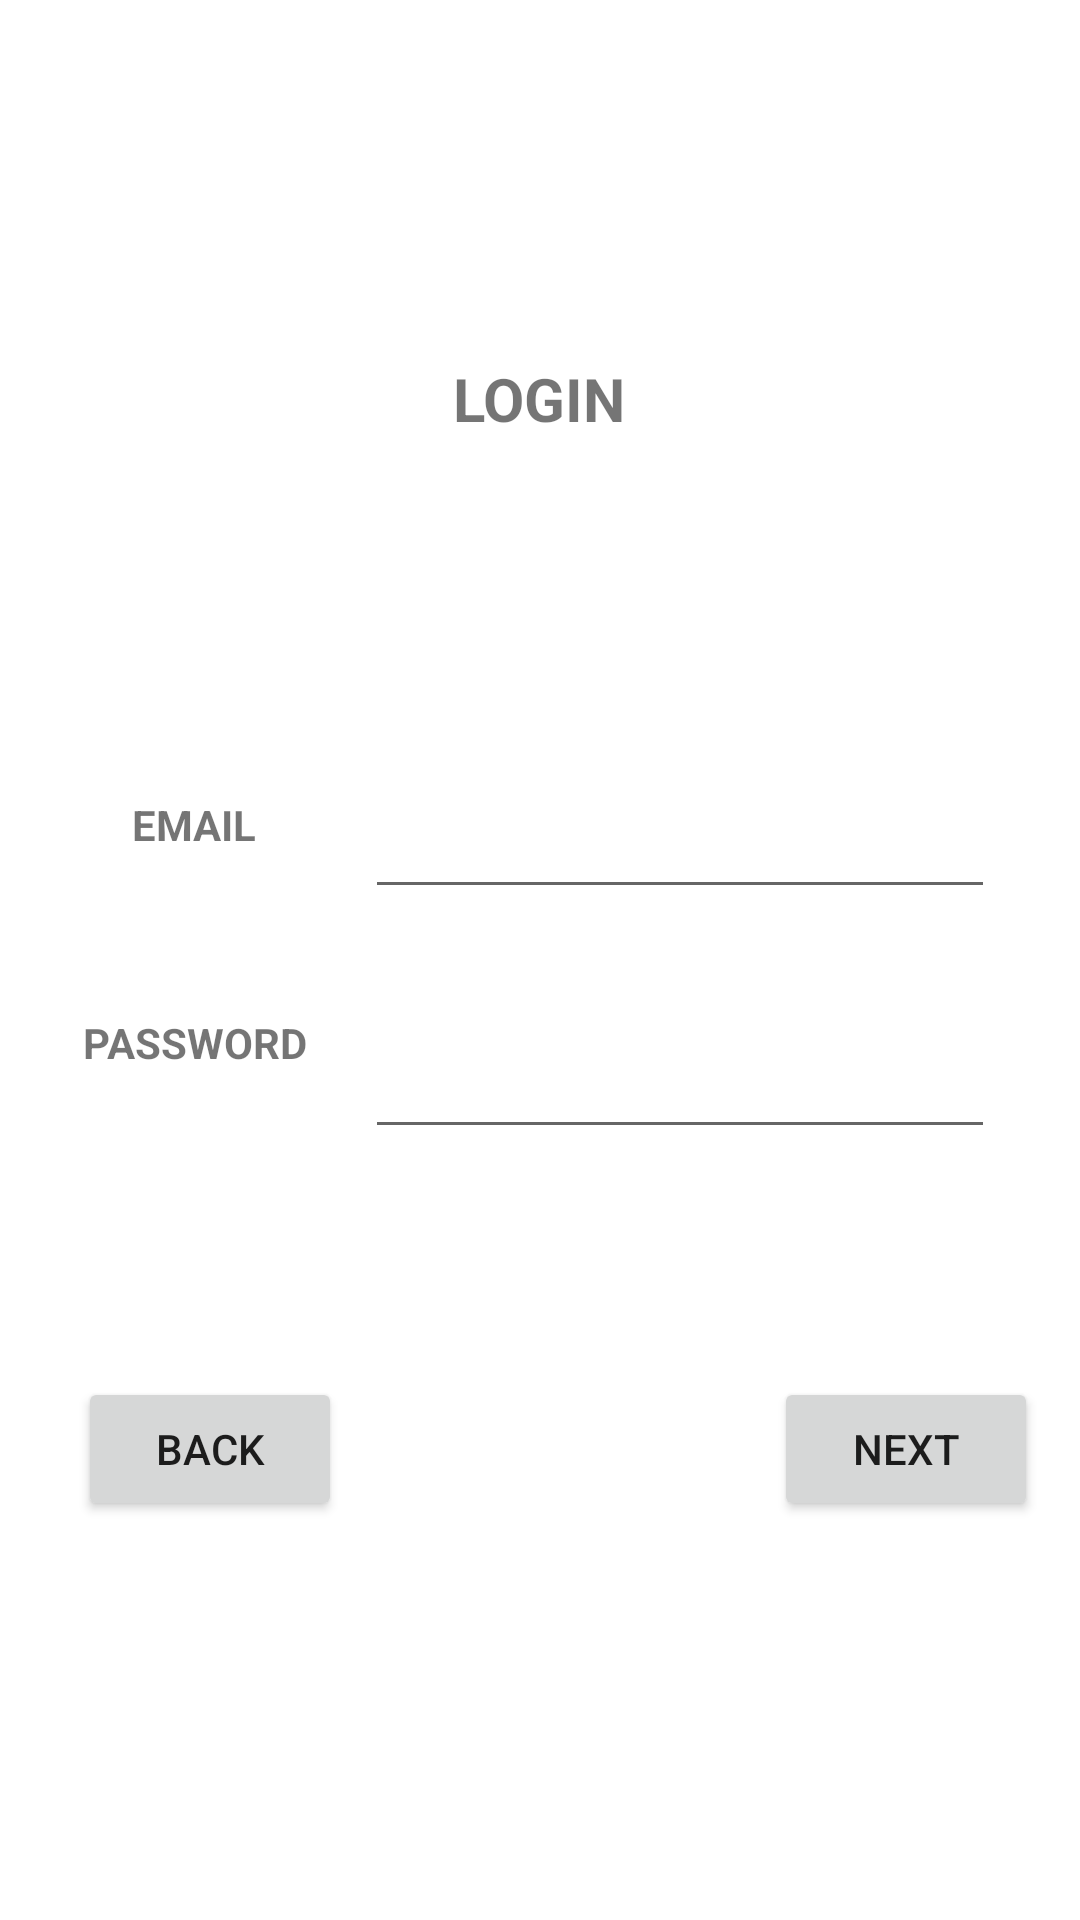

Here is an Android app screen rendered from its layout file. Give the layout XML and the strings, colors and styles it references.
<!-- AndroidManifest.xml: application theme Theme.StreamComics -->
<!-- res/layout/activity_login.xml -->
<?xml version="1.0" encoding="utf-8"?>
<androidx.constraintlayout.widget.ConstraintLayout xmlns:android="http://schemas.android.com/apk/res/android"
    xmlns:app="http://schemas.android.com/apk/res-auto"
    xmlns:tools="http://schemas.android.com/tools"
    android:layout_width="match_parent"
    android:layout_height="match_parent"
    tools:context=".login.Login">

    <TextView
        android:id="@+id/loginTitle"
        android:layout_width="114dp"
        android:layout_height="83dp"
        android:text="LOGIN"
        android:textAlignment="center"
        android:textSize="20sp"
        android:textStyle="bold"
        app:layout_constraintBottom_toBottomOf="parent"
        app:layout_constraintEnd_toEndOf="parent"
        app:layout_constraintHorizontal_bias="0.498"
        app:layout_constraintStart_toStartOf="parent"
        app:layout_constraintTop_toTopOf="parent"
        app:layout_constraintVertical_bias="0.214" />

    <Button
        android:id="@+id/next"
        android:layout_width="wrap_content"
        android:layout_height="wrap_content"
        android:text="NEXT"
        app:layout_constraintBottom_toBottomOf="parent"
        app:layout_constraintEnd_toEndOf="parent"
        app:layout_constraintHorizontal_bias="0.949"
        app:layout_constraintStart_toStartOf="parent"
        app:layout_constraintTop_toBottomOf="@+id/loginTitle"
        app:layout_constraintVertical_bias="0.659" />

    <Button
        android:id="@+id/back"
        android:layout_width="wrap_content"
        android:layout_height="wrap_content"
        android:text="BACK"
        app:layout_constraintBottom_toBottomOf="parent"
        app:layout_constraintEnd_toEndOf="parent"
        app:layout_constraintHorizontal_bias="0.095"
        app:layout_constraintStart_toStartOf="parent"
        app:layout_constraintTop_toBottomOf="@+id/loginTitle"
        app:layout_constraintVertical_bias="0.659" />

    <EditText
        android:id="@+id/loginMail"
        android:layout_width="wrap_content"
        android:layout_height="wrap_content"
        android:ems="10"
        android:inputType="textEmailAddress"
        app:layout_constraintBottom_toBottomOf="parent"
        app:layout_constraintEnd_toEndOf="parent"
        app:layout_constraintHorizontal_bias="0.81"
        app:layout_constraintStart_toStartOf="parent"
        app:layout_constraintTop_toBottomOf="@+id/loginTitle"
        app:layout_constraintVertical_bias="0.15" />

    <EditText
        android:id="@+id/loginPassword"
        android:layout_width="wrap_content"
        android:layout_height="wrap_content"
        android:ems="10"
        android:inputType="textPassword"
        app:layout_constraintBottom_toBottomOf="parent"
        app:layout_constraintEnd_toEndOf="parent"
        app:layout_constraintHorizontal_bias="0.81"
        app:layout_constraintStart_toStartOf="parent"
        app:layout_constraintTop_toBottomOf="@+id/loginMail"
        app:layout_constraintVertical_bias="0.131" />

    <TextView
        android:id="@+id/emailText"
        android:layout_width="80dp"
        android:layout_height="44dp"
        android:text="EMAIL"
        android:textAlignment="center"
        android:textStyle="bold"
        app:layout_constraintBottom_toBottomOf="parent"
        app:layout_constraintEnd_toStartOf="@+id/loginMail"
        app:layout_constraintHorizontal_bias="0.59"
        app:layout_constraintStart_toStartOf="parent"
        app:layout_constraintTop_toTopOf="parent"
        app:layout_constraintVertical_bias="0.445" />

    <TextView
        android:id="@+id/passwordText"
        android:layout_width="80dp"
        android:layout_height="44dp"
        android:text="PASSWORD"
        android:textAlignment="center"
        android:textStyle="bold"
        app:layout_constraintBottom_toBottomOf="parent"
        app:layout_constraintEnd_toStartOf="@+id/loginMail"
        app:layout_constraintHorizontal_bias="0.59"
        app:layout_constraintStart_toStartOf="parent"
        app:layout_constraintTop_toTopOf="parent"
        app:layout_constraintVertical_bias="0.567" />
</androidx.constraintlayout.widget.ConstraintLayout>
<!-- resources referenced by this layout -->
<resources>
  <style name="Theme.StreamComics" parent="Theme.MaterialComponents.DayNight.DarkActionBar">
          
          <item name="colorPrimary">@color/purple_500</item>
          <item name="colorPrimaryVariant">@color/purple_700</item>
          <item name="colorOnPrimary">@color/white</item>
          
          <item name="colorSecondary">@color/teal_200</item>
          <item name="colorSecondaryVariant">@color/teal_700</item>
          <item name="colorOnSecondary">@color/black</item>
          
          <item name="android:statusBarColor" tools:targetApi="l">?attr/colorPrimaryVariant</item>
          
      </style>
  <!-- not gathered from this repository: default colours our renderer supplied (Android Studio template values) -->
  <color name="purple_500">#FF6200EE</color>
  <color name="purple_700">#FF3700B3</color>
  <color name="teal_200">#FF03DAC5</color>
  <color name="teal_700">#FF018786</color>
  <color name="black">#FF000000</color>
  <color name="white">#FFFFFFFF</color>
</resources>
